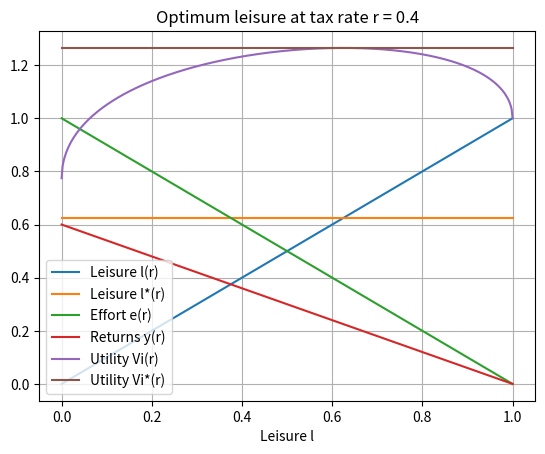

Recreate this plot in Python.
#!/usr/bin/env python3

import numpy as np
import matplotlib.pyplot as plt

def V(x, g, y, l):
	return np.sqrt(x) + np.sqrt(g) + np.sqrt(y) + np.sqrt(l)

# x .. Public goods
# g .. Private goods
# y .. Returns from economic activity
# l .. Leisure

r = 0.4
l = np.linspace(0.0, 1.0, 500)

e = 1 - l
untaxed = 1 - r

y = untaxed * e
Vi = V(0.0, 0.0, y, l)

l_star = 1.0 / (2.0 - r)
l_star = np.full(len(l), l_star)
Vi_star = V(0.0, 0.0, untaxed * (1 - l_star), l_star)

plt.plot(l, l,  label = "Leisure l(r)")
plt.plot(l, l_star,  label = "Leisure l*(r)")
plt.plot(l, e,  label = "Effort e(r)")
plt.plot(l, y,  label = "Returns y(r)")
plt.plot(l, Vi, label = "Utility Vi(r)")
plt.plot(l, Vi_star, label = "Utility Vi*(r)")

plt.title(f"Optimum leisure at tax rate r = {r}")
plt.xlabel("Leisure l")
plt.legend()
plt.grid(True)
plt.show()

